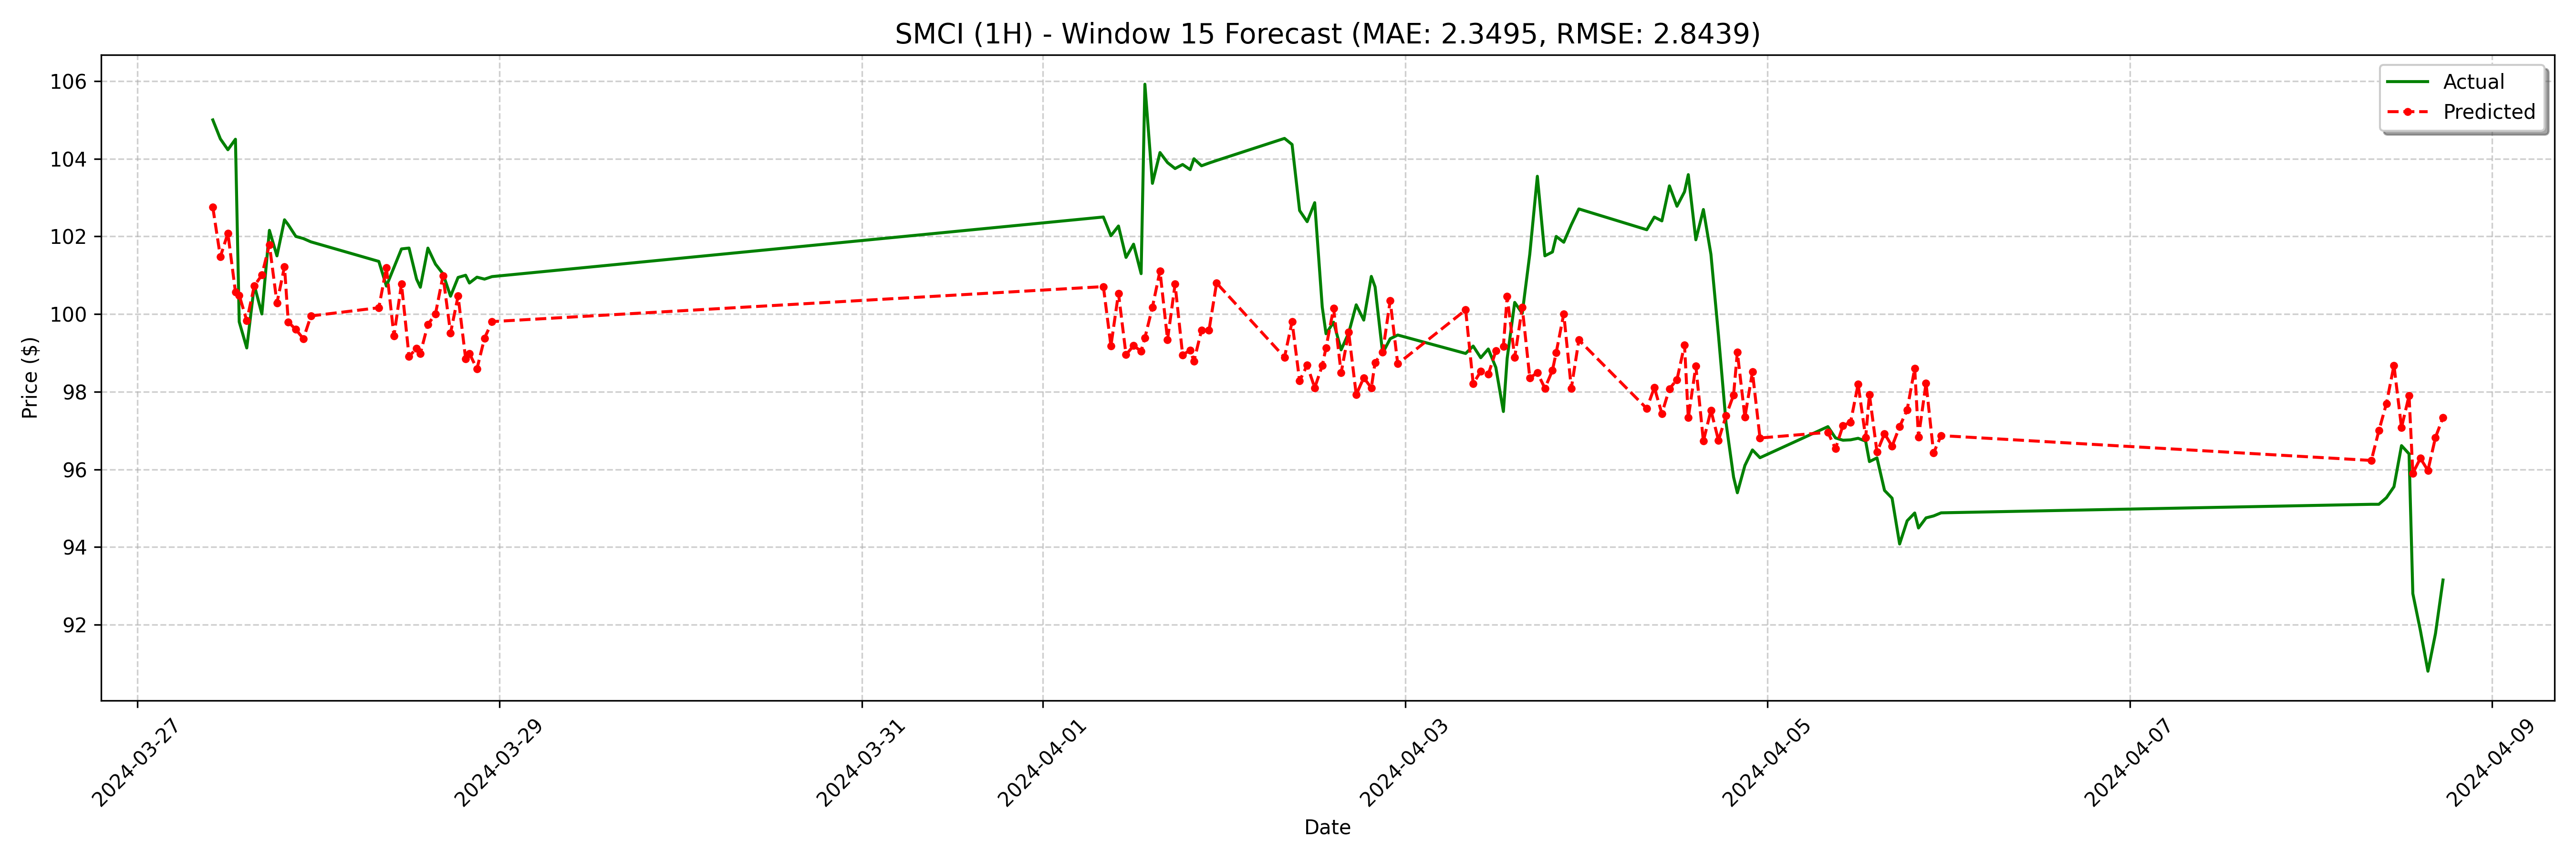

Data behind this chart, as committed beside it:
date, actual, forecast
2024-03-27 10:00:00, 105, 102.8
2024-03-27 11:00:00, 104.5, 101.5
2024-03-27 12:00:00, 104.2, 102.1
2024-03-27 13:00:00, 104.5, 100.6
2024-03-27 13:30:00, 99.8, 100.5
2024-03-27 14:30:00, 99.13, 99.83
2024-03-27 15:30:00, 100.7, 100.7
2024-03-27 16:30:00, 100, 101
2024-03-27 17:30:00, 102.2, 101.8
2024-03-27 18:30:00, 101.5, 100.3
2024-03-27 19:30:00, 102.4, 101.2
2024-03-27 20:00:00, 102.3, 99.8
2024-03-27 21:00:00, 102.0, 99.6
2024-03-27 22:00:00, 101.9, 99.36
2024-03-27 23:00:00, 101.9, 99.95
2024-03-28 08:00:00, 101.4, 100.2
2024-03-28 09:00:00, 100.7, 101.2
2024-03-28 10:00:00, 101.2, 99.44
2024-03-28 11:00:00, 101.7, 100.8
2024-03-28 12:00:00, 101.7, 98.91
2024-03-28 13:00:00, 100.9, 99.12
2024-03-28 13:30:00, 100.7, 98.99
2024-03-28 14:30:00, 101.7, 99.73
2024-03-28 15:30:00, 101.3, 100
2024-03-28 16:30:00, 101, 101
2024-03-28 17:30:00, 100.5, 99.51
2024-03-28 18:30:00, 100.9, 100.5
2024-03-28 19:30:00, 101.0, 98.85
2024-03-28 20:00:00, 100.8, 98.99
2024-03-28 21:00:00, 101, 98.59
2024-03-28 22:00:00, 100.9, 99.38
2024-03-28 23:00:00, 101, 99.81
2024-04-01 08:00:00, 102.5, 100.7
2024-04-01 09:00:00, 102, 99.18
2024-04-01 10:00:00, 102.3, 100.5
2024-04-01 11:00:00, 101.5, 98.95
2024-04-01 12:00:00, 101.8, 99.19
2024-04-01 13:00:00, 101, 99.04
2024-04-01 13:30:00, 105.9, 99.39
2024-04-01 14:30:00, 103.4, 100.2
2024-04-01 15:30:00, 104.2, 101.1
2024-04-01 16:30:00, 103.9, 99.34
2024-04-01 17:30:00, 103.7, 100.8
2024-04-01 18:30:00, 103.9, 98.95
2024-04-01 19:30:00, 103.7, 99.07
2024-04-01 20:00:00, 104.0, 98.78
2024-04-01 21:00:00, 103.8, 99.58
2024-04-01 22:00:00, 103.9, 99.59
2024-04-01 23:00:00, 104, 100.8
2024-04-02 08:00:00, 104.5, 98.89
2024-04-02 09:00:00, 104.4, 99.8
2024-04-02 10:00:00, 102.7, 98.28
2024-04-02 11:00:00, 102.4, 98.68
2024-04-02 12:00:00, 102.9, 98.1
2024-04-02 13:00:00, 100.2, 98.67
2024-04-02 13:30:00, 99.49, 99.13
2024-04-02 14:30:00, 99.79, 100.2
2024-04-02 15:30:00, 99.08, 98.48
2024-04-02 16:30:00, 99.51, 99.53
2024-04-02 17:30:00, 100.2, 97.93
... 68 more rows
